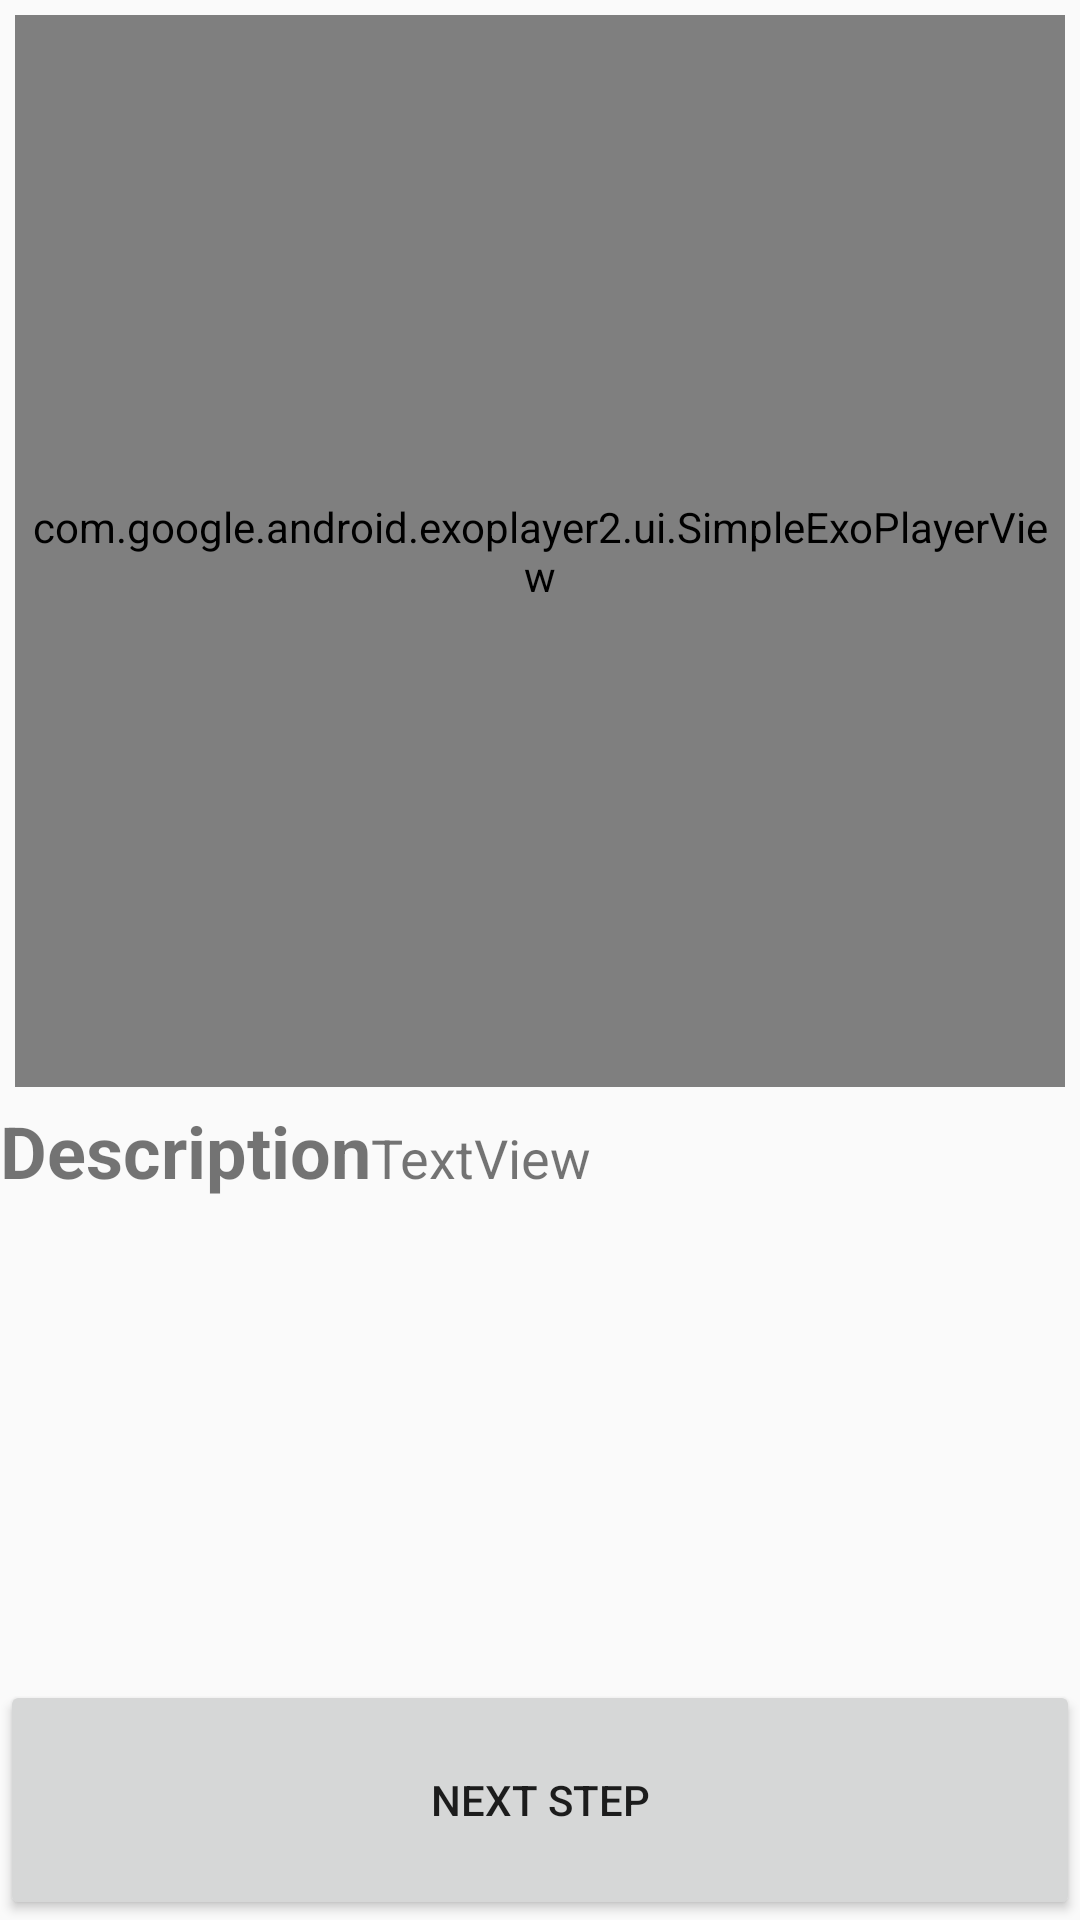

Reconstruct the res/layout file that produces this screen, plus the resources it refers to.
<!-- AndroidManifest.xml: application theme AppTheme -->
<!-- res/layout/fragment_ingredients_steps.xml -->
<?xml version="1.0" encoding="utf-8"?>
<LinearLayout
    xmlns:android="http://schemas.android.com/apk/res/android"
    android:layout_width="match_parent"
    android:layout_height="match_parent"
    android:orientation="vertical">


    <com.google.android.exoplayer2.ui.SimpleExoPlayerView
        android:id="@+id/playerView"
        android:layout_width="wrap_content"
        android:layout_height="197dp"
        android:layout_margin="5dp"
        android:padding="3dp"
        android:layout_weight="1"/>

    <TableLayout
        android:layout_width="match_parent"
        android:layout_height="wrap_content"
        android:layout_weight="1">

        <TableRow
            android:layout_width="match_parent"
            android:layout_height="match_parent">

            <TextView
                android:id="@+id/textView5"
                android:layout_width="wrap_content"
                android:layout_height="wrap_content"
                android:text="Description"
                android:textSize="24sp"
                android:textStyle="bold" />

            <TextView
                android:id="@+id/description"
                android:layout_width="wrap_content"
                android:layout_height="wrap_content"
                android:text="TextView"
                android:textSize="18sp" />
        </TableRow>

    </TableLayout>
    <Button
        android:id="@+id/next_step"
        android:text="Next Step"
        android:layout_width="match_parent"
        android:layout_height="80dp"
        android:scaleType="centerInside">

    </Button>
</LinearLayout>
<!-- resources referenced by this layout -->
<resources>
  <style name="AppTheme" parent="Theme.AppCompat.Light.DarkActionBar">
          
          <item name="colorPrimary">@color/colorPrimary</item>
          <item name="colorPrimaryDark">@color/colorPrimaryDark</item>
          <item name="colorAccent">@color/colorAccent</item>
      </style>
  <!-- not gathered from this repository: default colours our renderer supplied (Android Studio template values) -->
  <color name="colorPrimary">#FF6200EE</color>
  <color name="colorPrimaryDark">#FF3700B3</color>
  <color name="colorAccent">#FF03DAC5</color>
</resources>
